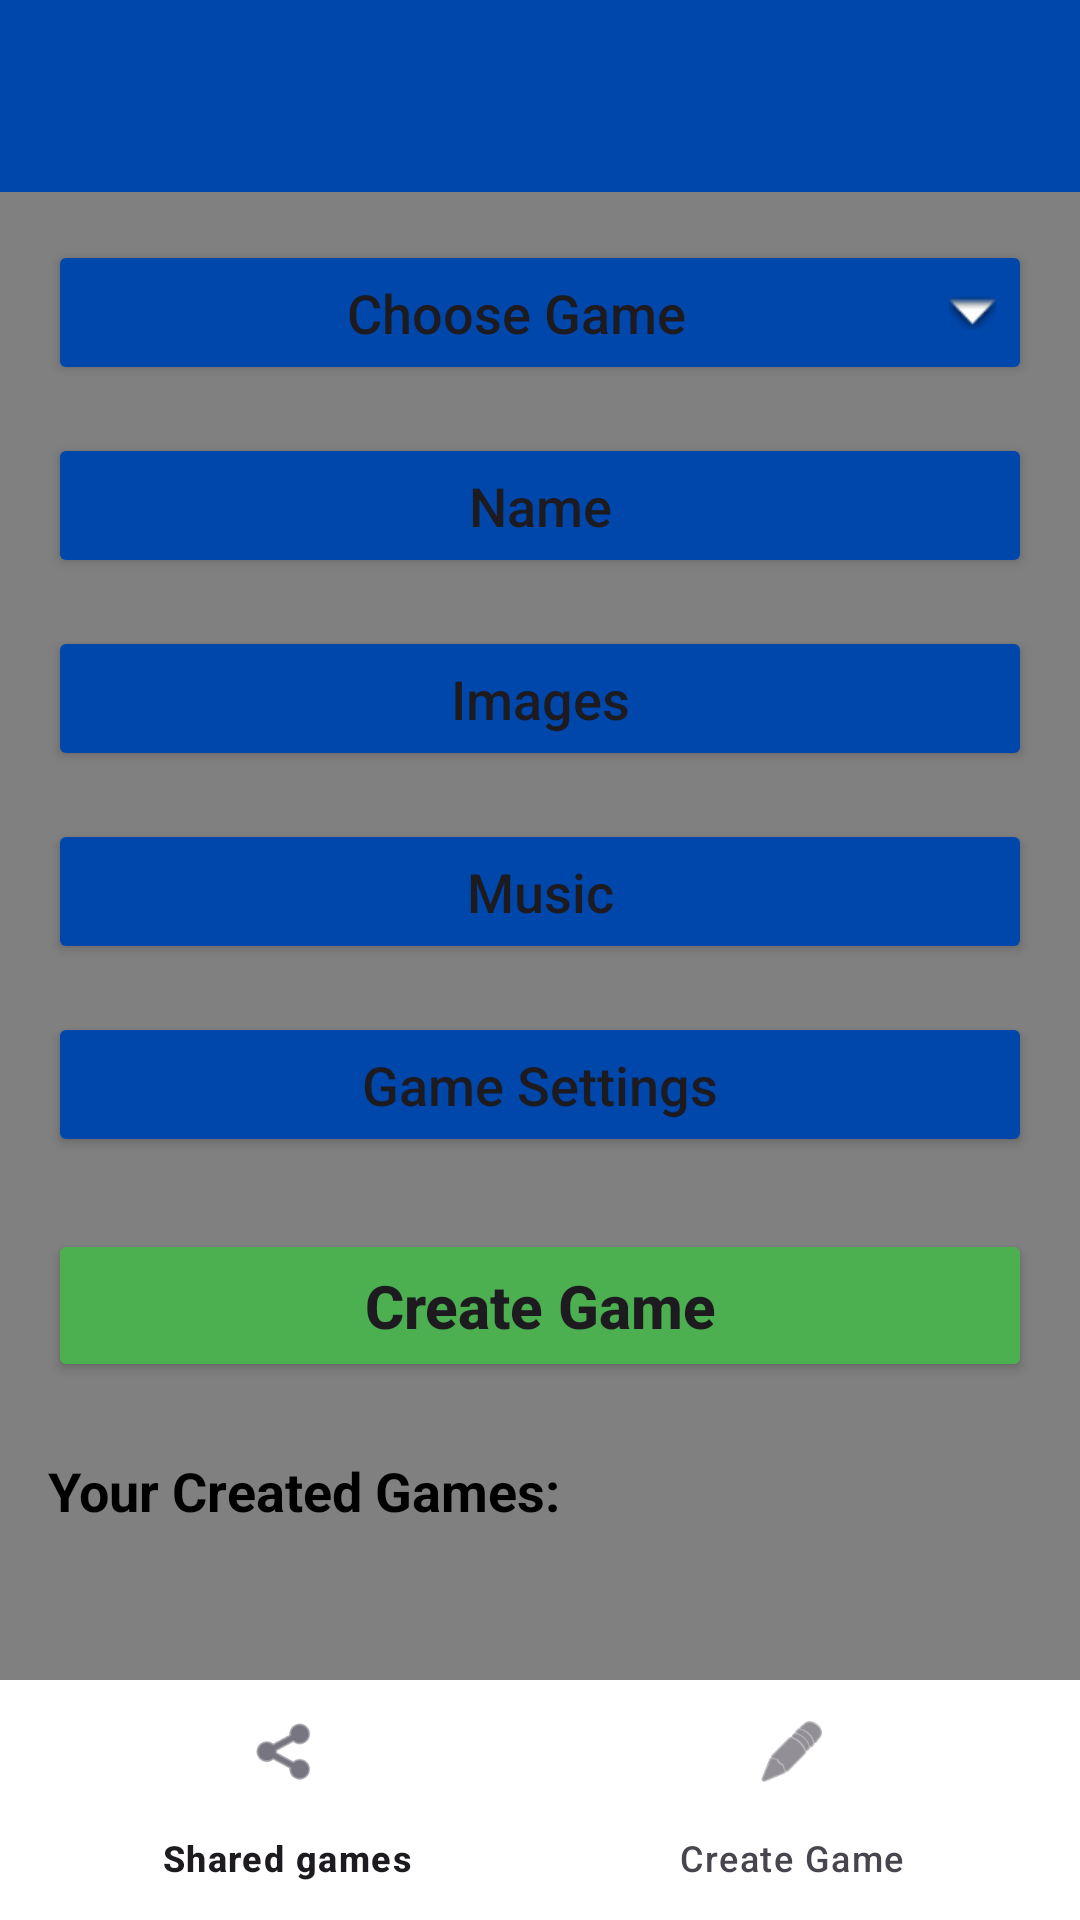

Android layout source for this screen:
<!-- AndroidManifest.xml: application theme Theme.CspApp -->
<!-- res/layout/activity_create_game.xml -->
<?xml version="1.0" encoding="utf-8"?>
<androidx.constraintlayout.widget.ConstraintLayout xmlns:android="http://schemas.android.com/apk/res/android"
    xmlns:app="http://schemas.android.com/apk/res-auto"
    xmlns:tools="http://schemas.android.com/tools"
    android:layout_width="match_parent"
    android:layout_height="match_parent"
    android:background="#808080"
    tools:context=".CreateGame">

    <androidx.appcompat.widget.Toolbar
        android:id="@+id/toolbar"
        android:layout_width="match_parent"
        android:layout_height="?attr/actionBarSize"
        android:background="#0047AB"
        android:elevation="4dp"
        android:theme="@style/ThemeOverlay.AppCompat.ActionBar"
        app:layout_constraintTop_toTopOf="parent"
        app:popupTheme="@style/ThemeOverlay.AppCompat.Light"
        app:titleTextColor="@android:color/white" />

    <ScrollView
        android:layout_width="match_parent"
        android:layout_height="0dp"
        android:fillViewport="true"
        app:layout_constraintBottom_toTopOf="@+id/bottomNavigation"
        app:layout_constraintTop_toBottomOf="@+id/toolbar">

        <LinearLayout
            android:layout_width="match_parent"
            android:layout_height="wrap_content"
            android:orientation="vertical"
            android:padding="16dp">

            
            <Button
                android:id="@+id/btnChooseGame"
                android:layout_width="match_parent"
                android:layout_height="wrap_content"
                android:backgroundTint="#0047AB"
                android:drawableEnd="@android:drawable/arrow_down_float"
                android:gravity="center"
                android:padding="12dp"
                android:text="Choose Game"
                android:textAllCaps="false"
                android:textSize="18sp" />

            <Button
                android:id="@+id/btnName"
                android:layout_width="match_parent"
                android:layout_height="wrap_content"
                android:layout_marginTop="16dp"
                android:backgroundTint="#0047AB"
                android:padding="12dp"
                android:text="Name"
                android:textAllCaps="false"
                android:textSize="18sp" />

            <Button
                android:id="@+id/btnImages"
                android:layout_width="match_parent"
                android:layout_height="wrap_content"
                android:layout_marginTop="16dp"
                android:backgroundTint="#0047AB"
                android:padding="12dp"
                android:text="Images"
                android:textAllCaps="false"
                android:textSize="18sp" />












            <Button
                android:id="@+id/btnMusic"
                android:layout_width="match_parent"
                android:layout_height="wrap_content"
                android:layout_marginTop="16dp"
                android:backgroundTint="#0047AB"
                android:padding="12dp"
                android:text="Music"
                android:textAllCaps="false"
                android:textSize="18sp" />

            <Button
                android:id="@+id/btnGameSettings"
                android:layout_width="match_parent"
                android:layout_height="wrap_content"
                android:layout_marginTop="16dp"
                android:backgroundTint="#0047AB"
                android:padding="12dp"
                android:text="Game Settings"
                android:textAllCaps="false"
                android:textSize="18sp" />

            <Button
                android:id="@+id/btnCreateGame"
                android:layout_width="match_parent"
                android:layout_height="wrap_content"
                android:layout_marginTop="24dp"
                android:backgroundTint="#4CAF50"
                android:padding="12dp"
                android:text="Create Game"
                android:textAllCaps="false"
                android:textSize="20sp"
                android:textStyle="bold" />

            <TextView
                android:layout_width="match_parent"
                android:layout_height="wrap_content"
                android:layout_marginTop="24dp"
                android:text="Your Created Games:"
                android:textColor="@android:color/black"
                android:textSize="18sp"
                android:textStyle="bold" />

            <androidx.recyclerview.widget.RecyclerView
                android:id="@+id/rvCreatedGames"
                android:layout_width="match_parent"
                android:layout_height="wrap_content"
                android:layout_marginTop="8dp"
                tools:itemCount="2"
                tools:listitem="@layout/item_created_game" />
        </LinearLayout>
    </ScrollView>

    <com.google.android.material.bottomnavigation.BottomNavigationView
        android:id="@+id/bottomNavigation"
        android:layout_width="match_parent"
        android:layout_height="wrap_content"
        android:background="@android:color/white"
        app:layout_constraintBottom_toBottomOf="parent"
        app:menu="@menu/bottom_navigation_menu" />

</androidx.constraintlayout.widget.ConstraintLayout>
<!-- res/layout/item_created_game.xml (included above) -->
<?xml version="1.0" encoding="utf-8"?>
<androidx.cardview.widget.CardView xmlns:android="http://schemas.android.com/apk/res/android"
    xmlns:app="http://schemas.android.com/apk/res-auto"
    android:layout_width="match_parent"
    android:layout_height="wrap_content"
    android:layout_margin="8dp"
    app:cardCornerRadius="8dp"
    app:cardElevation="4dp">

    <LinearLayout
        android:layout_width="match_parent"
        android:layout_height="wrap_content"
        android:orientation="vertical"
        android:padding="16dp">

        <TextView
            android:id="@+id/tvGameTitle"
            android:layout_width="match_parent"
            android:layout_height="wrap_content"
            android:text="Game Title"
            android:textSize="18sp"
            android:textStyle="bold" />

        <ImageView
            android:id="@+id/ivGameImage"
            android:layout_width="match_parent"
            android:layout_height="150dp"
            android:layout_marginTop="8dp"
            android:scaleType="centerCrop"
            android:visibility="gone"
            android:contentDescription="Game image" />

        <LinearLayout
            android:id="@+id/layoutGameDetails"
            android:layout_width="match_parent"
            android:layout_height="wrap_content"
            android:layout_marginTop="8dp"
            android:orientation="vertical">

            <TextView
                android:id="@+id/tvGameType"
                android:layout_width="match_parent"
                android:layout_height="wrap_content"
                android:text="Type: Snake Game" />

            <TextView
                android:id="@+id/tvGameSpeed"
                android:layout_width="match_parent"
                android:layout_height="wrap_content"
                android:text="Speed: 10" />
        </LinearLayout>

        <LinearLayout
            android:layout_width="match_parent"
            android:layout_height="wrap_content"
            android:layout_marginTop="8dp"
            android:orientation="horizontal">

            <Button
                android:id="@+id/btnEdit"
                android:layout_width="0dp"
                android:layout_height="wrap_content"
                android:layout_marginEnd="4dp"
                android:layout_weight="1"
                android:text="Play" />

            <Button
                android:id="@+id/btnShare"
                android:layout_width="0dp"
                android:layout_height="wrap_content"
                android:layout_marginStart="4dp"
                android:layout_weight="1"
                android:text="Share" />
        </LinearLayout>
    </LinearLayout>
</androidx.cardview.widget.CardView>
<!-- resources referenced by this layout -->
<resources>
  <style name="Theme.CspApp" parent="Base.Theme.CspApp" />
  <style name="Base.Theme.CspApp" parent="Theme.Material3.DayNight.NoActionBar">
          
          
      </style>
</resources>
